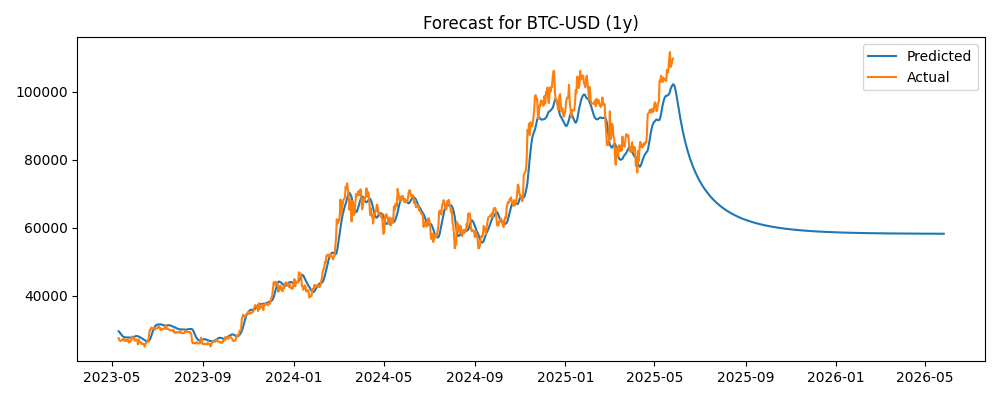

Source data for this figure (header and first rows):
Timestamp, Actual, Predicted
2023-05-10, 27622, 29609
2023-05-11, 27001, 29397
2023-05-12, 26805, 29131
2023-05-13, 26784, 28833
2023-05-14, 26931, 28535
2023-05-15, 27193, 28273
2023-05-16, 27037, 28079
2023-05-17, 27399, 27939
2023-05-18, 26832, 27875
2023-05-19, 26890, 27828
2023-05-20, 27130, 27800
2023-05-21, 26754, 27801
2023-05-22, 26851, 27795
2023-05-23, 27226, 27789
2023-05-24, 26335, 27810
2023-05-25, 26476, 27783
2023-05-26, 26719, 27732
2023-05-27, 26868, 27685
2023-05-28, 28086, 27656
2023-05-29, 27746, 27735
2023-05-30, 27702, 27862
2023-05-31, 27220, 28012
2023-06-01, 26820, 28128
2023-06-02, 27250, 28178
2023-06-03, 27075, 28206
2023-06-04, 27119, 28203
2023-06-05, 25760, 28182
2023-06-06, 27239, 28049
2023-06-07, 26346, 27956
2023-06-08, 26508, 27833
2023-06-09, 26480, 27713
2023-06-10, 25851, 27604
2023-06-11, 25940, 27463
2023-06-12, 25902, 27318
2023-06-13, 25919, 27177
2023-06-14, 25125, 27052
2023-06-15, 25576, 26890
2023-06-16, 26327, 26745
2023-06-17, 26511, 26679
2023-06-18, 26336, 26692
2023-06-19, 26851, 26748
2023-06-20, 28327, 26868
2023-06-21, 30027, 27134
2023-06-22, 29912, 27613
2023-06-23, 30695, 28201
2023-06-24, 30549, 28880
2023-06-25, 30480, 29555
2023-06-26, 30271, 30165
2023-06-27, 30688, 30660
2023-06-28, 30086, 31060
2023-06-29, 30445, 31317
2023-06-30, 30477, 31478
2023-07-01, 30590, 31564
2023-07-02, 30621, 31602
2023-07-03, 31156, 31610
2023-07-04, 30778, 31639
2023-07-05, 30514, 31657
2023-07-06, 29909, 31647
2023-07-07, 30342, 31573
2023-07-08, 30293, 31492
... 1,053 more rows
